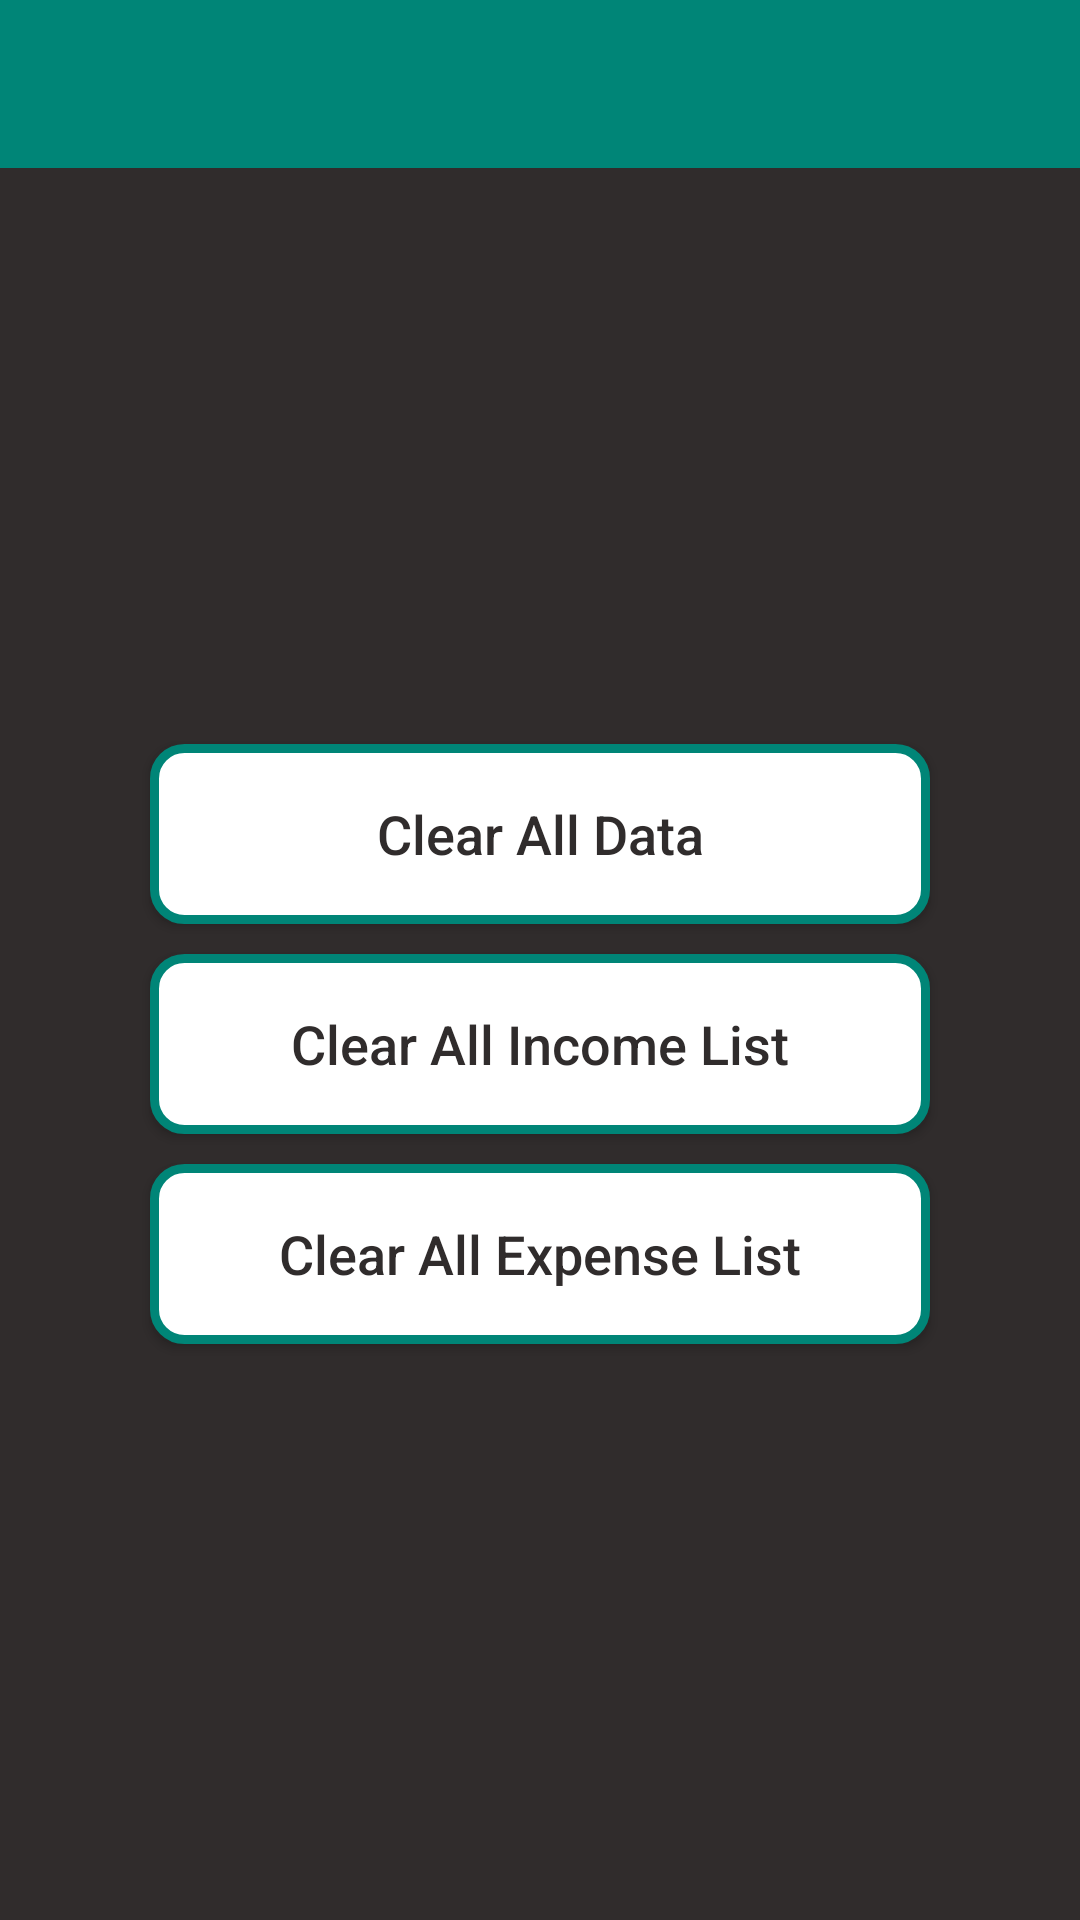

Reconstruct the res/layout file that produces this screen, plus the resources it refers to.
<!-- AndroidManifest.xml: application theme AppTheme -->
<!-- res/layout/activity_settings.xml -->
<?xml version="1.0" encoding="utf-8"?>
<LinearLayout xmlns:android="http://schemas.android.com/apk/res/android"
    xmlns:app="http://schemas.android.com/apk/res-auto"
    xmlns:tools="http://schemas.android.com/tools"
    android:layout_width="match_parent"
    android:layout_height="match_parent"
    android:background="@color/colorBackground"
    android:orientation="vertical"
    tools:context=".SettingsActivity">

    <android.support.v7.widget.Toolbar
        android:layout_width="match_parent"
        android:layout_height="?attr/actionBarSize"
        android:id="@+id/toolbar_setting_activity"
        android:background="@color/colorToolBar"
        android:theme="@style/ThemeOverlay.AppCompat.Dark.ActionBar"
        />
    <LinearLayout
        android:layout_width="match_parent"
        android:layout_height="match_parent"
        android:gravity="center"
        android:orientation="vertical">


        <Button
            android:id="@+id/ClearDataButtonId"
            android:layout_width="260dp"
            android:layout_height="60dp"
            android:textAllCaps="false"
            android:text="@string/clearButtontext"
            android:textSize="18sp"
            android:textColor="@color/colorBackground"
            android:background="@drawable/custom_button_style"/>
        <Button
            android:id="@+id/ClearIncomeButtonId"
            android:layout_width="260dp"
            android:layout_height="60dp"
            android:layout_marginTop="10dp"
            android:textAllCaps="false"
            android:text="@string/clearIncomeButtontext"
            android:textSize="18sp"
            android:textColor="@color/colorBackground"
            android:background="@drawable/custom_button_style"/>

        <Button
            android:id="@+id/ClearExpenseButtonId"
            android:layout_width="260dp"
            android:layout_height="60dp"
            android:layout_marginTop="10dp"
            android:textAllCaps="false"
            android:text="@string/clearExpenseButtontext"
            android:textSize="18sp"
            android:textColor="@color/colorBackground"
            android:background="@drawable/custom_button_style"/>


    </LinearLayout>
</LinearLayout>
<!-- resources referenced by this layout -->
<resources>
  <color name="colorBackground">#302c2c</color>
  <color name="colorToolBar">#008577</color>
  <!-- drawable custom_button_style (drawable) -->
  <?xml version="1.0" encoding="utf-8"?>
  <shape xmlns:android="http://schemas.android.com/apk/res/android" android:shape="rectangle">
      <stroke
          android:width="3dp"
          android:color="@color/colorToolBar"/>
      <corners
          android:radius="10dp"/>
      <padding
          android:left="1dp"
          android:right="1dp"
          android:top="1dp"
          android:bottom="1dp"/>
      <solid
          android:color="@color/colorWhite"/>
  </shape>
  <string name="clearButtontext">Clear All Data</string>
  <string name="clearExpenseButtontext">Clear All Expense List</string>
  <string name="clearIncomeButtontext">Clear All Income List</string>
  <style name="AppTheme" parent="Theme.AppCompat.Light.NoActionBar">
          
          <item name="colorPrimary">@color/colorPrimary</item>
          <item name="colorPrimaryDark">@color/colorPrimaryDark</item>
          <item name="colorAccent">@color/colorToolBar</item>
      </style>
  <color name="colorWhite">#FFFFFF</color>
  <color name="colorPrimary">#3F51B5</color>
  <color name="colorPrimaryDark">#303F9F</color>
</resources>
